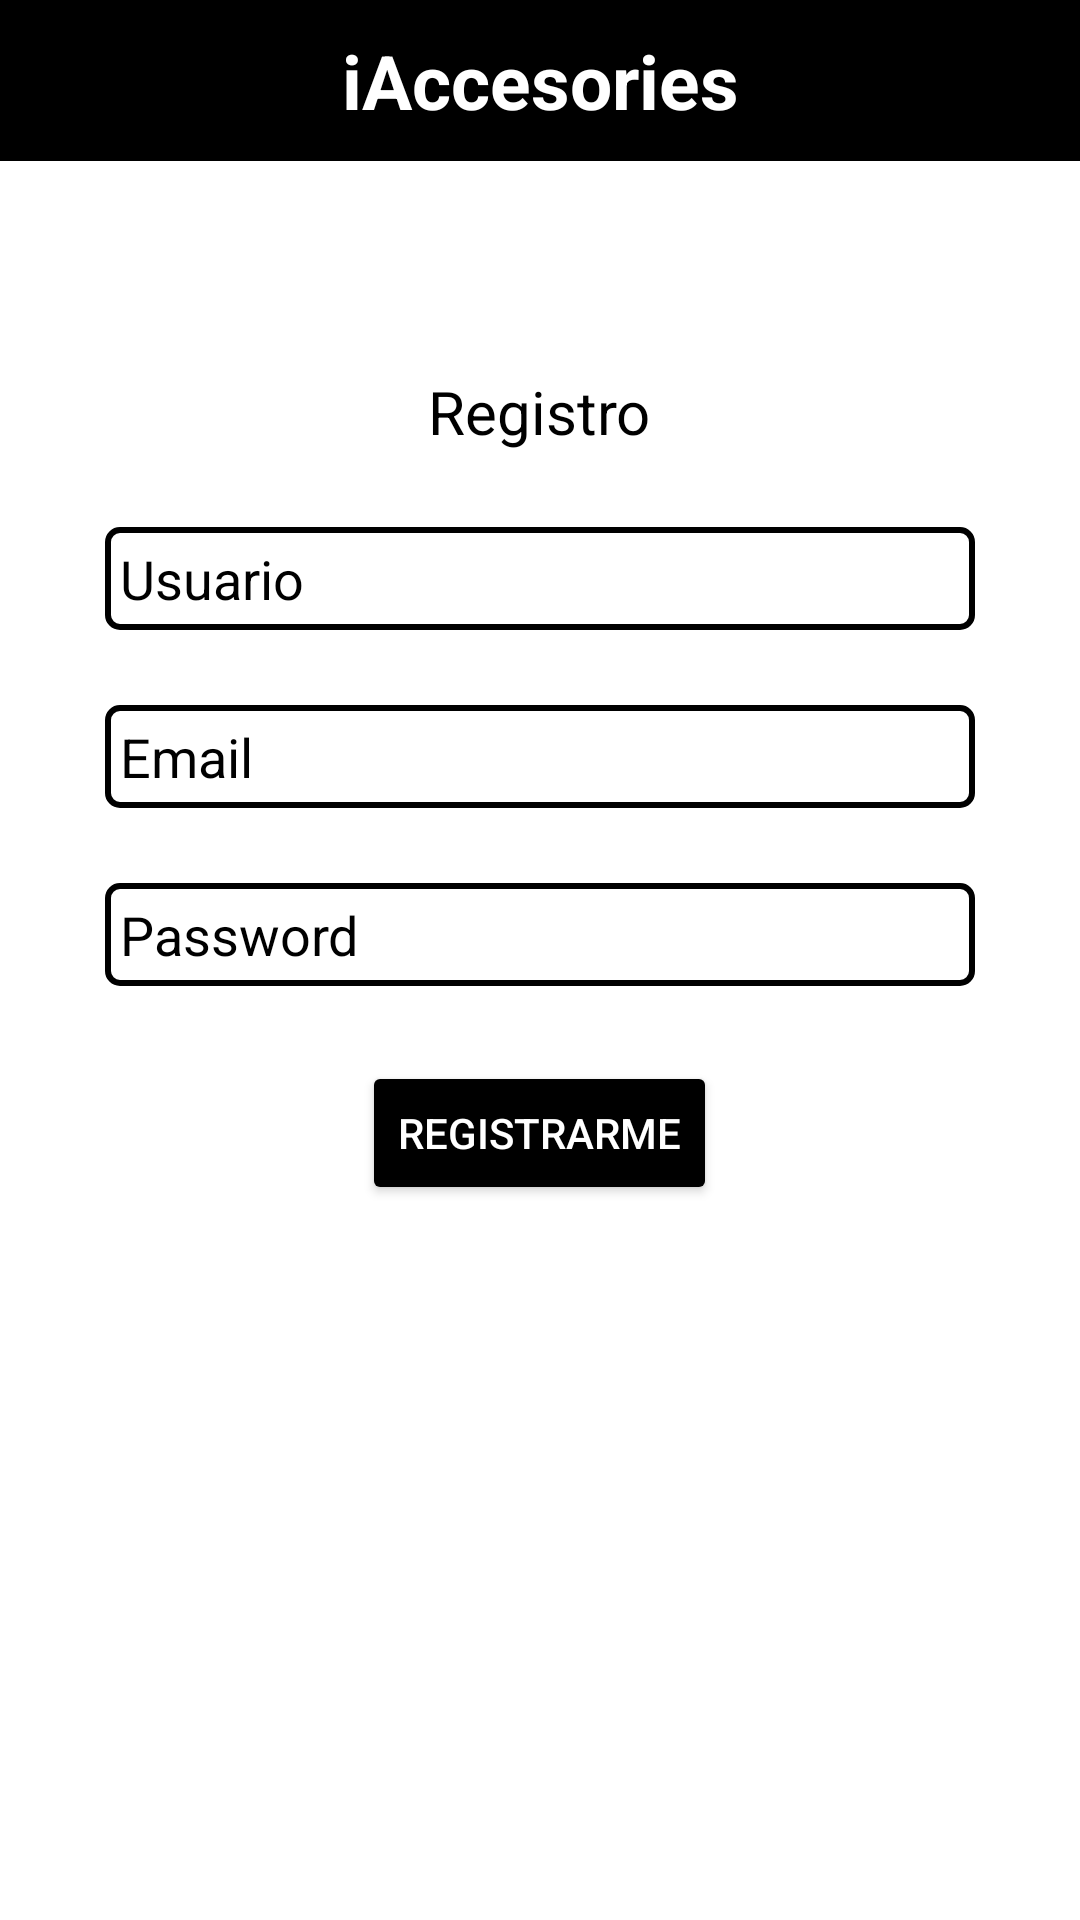

Layout XML and referenced resources for this Android screen:
<!-- AndroidManifest.xml: application theme Theme.IAccesories -->
<!-- res/layout/activity_register.xml -->
<?xml version="1.0" encoding="utf-8"?>
<RelativeLayout
    xmlns:android="http://schemas.android.com/apk/res/android"
    xmlns:app="http://schemas.android.com/apk/res-auto"
    xmlns:tools="http://schemas.android.com/tools"
    android:layout_width="match_parent"
    android:layout_height="match_parent"
    tools:context=".RegisterActivity"
    android:background="#FFFFFF">

    <TextView
        android:id="@+id/TV_Titulo"
        android:layout_width="match_parent"
        android:layout_height="wrap_content"
        android:background="@color/black"
        android:textColor="@color/white"
        android:textStyle="bold"
        android:text="iAccesories"
        android:paddingVertical="10dp"
        android:gravity="center"
        android:textSize="25sp"
        />

    <TextView
        android:id="@+id/TV_titulregistre"
        android:layout_width="wrap_content"
        android:layout_height="wrap_content"
        android:layout_below="@+id/TV_Titulo"
        android:layout_centerInParent="true"
        android:layout_marginTop="70dp"
        android:text="Registro"
        android:textColor="@color/black"

        android:textSize="20dp">

    </TextView>

    <EditText
        android:id="@+id/ET_NomUsuari"
        android:layout_width="match_parent"
        android:layout_height="wrap_content"
        android:layout_below="@+id/TV_titulregistre"
        android:layout_centerHorizontal="true"
        android:layout_marginHorizontal="35dp"
        android:hint="Usuario"
        android:layout_marginTop="25dp"
        android:background="@drawable/borde"
        android:padding="5dp"
        android:textColorHint="@color/black"
        android:textColor="@color/black">

    </EditText>

    <EditText
        android:id="@+id/ET_email"
        android:layout_width="match_parent"
        android:layout_height="wrap_content"
        android:layout_below="@+id/ET_NomUsuari"
        android:layout_centerHorizontal="true"
        android:layout_marginHorizontal="35dp"
        android:hint="Email"
        android:layout_marginTop="25dp"
        android:background="@drawable/borde"
        android:padding="5dp"
        android:textColorHint="@color/black"
        android:textColor="@color/black">

    </EditText>

    <EditText
        android:id="@+id/ET_password"
        android:layout_width="match_parent"
        android:layout_height="wrap_content"
        android:layout_below="@+id/ET_email"
        android:layout_centerHorizontal="true"
        android:layout_marginHorizontal="35dp"
        android:hint="Password"
        android:background="@drawable/borde"
        android:layout_marginTop="25dp"
        android:padding="5dp"
        android:textColorHint="@color/black"
        android:textColor="@color/black"
        android:inputType="textPassword"
        >
    </EditText>

    <Button
        android:id="@+id/BT_registe"
        android:layout_width="wrap_content"
        android:layout_height="wrap_content"
        android:layout_below="@+id/ET_password"
        android:layout_centerInParent="true"
        android:layout_marginTop="25dp"
        android:backgroundTint="@color/black"
        android:text="Registrarme"
        android:textColor="@color/white"></Button>

    <TextView
        android:id="@+id/TV_login"
        android:layout_width="wrap_content"
        android:layout_height="wrap_content"
        android:layout_below="@+id/BT_registe"
        android:layout_centerHorizontal="true"
        android:layout_marginStart="25dp"
        android:layout_marginTop="25dp"
        android:layout_marginEnd="25dp"
        android:layout_marginBottom="25dp"
        android:text="Login"
        android:textColor="@color/white"
        >
    </TextView>
</RelativeLayout>


<!-- resources referenced by this layout -->
<resources>
  <!-- drawable borde (drawable) -->
  <?xml version="1.0" encoding="utf-8"?>
  <shape xmlns:android="http://schemas.android.com/apk/res/android">
      <solid android:color="@android:color/transparent" />
      <stroke
          android:width="2dp"
      android:color="@android:color/black" />
      <corners android:radius="4dp" />
  </shape>
  <style name="Theme.IAccesories" parent="Theme.MaterialComponents.DayNight.NoActionBar">
          
          <item name="colorPrimary">@color/purple_500</item>
          <item name="colorPrimaryVariant">@color/purple_700</item>
          <item name="colorOnPrimary">@color/white</item>
          
          <item name="colorSecondary">@color/teal_200</item>
          <item name="colorSecondaryVariant">@color/teal_700</item>
          <item name="colorOnSecondary">@color/black</item>
          
          <item name="android:statusBarColor" tools:targetApi="l">?attr/colorPrimaryVariant</item>
          
      </style>
  <!-- not gathered from this repository: default colours our renderer supplied (Android Studio template values) -->
  <color name="purple_500">#FF6200EE</color>
  <color name="purple_700">#FF3700B3</color>
  <color name="teal_200">#FF03DAC5</color>
  <color name="teal_700">#FF018786</color>
  <color name="black">#FF000000</color>
  <color name="white">#FFFFFFFF</color>
</resources>
